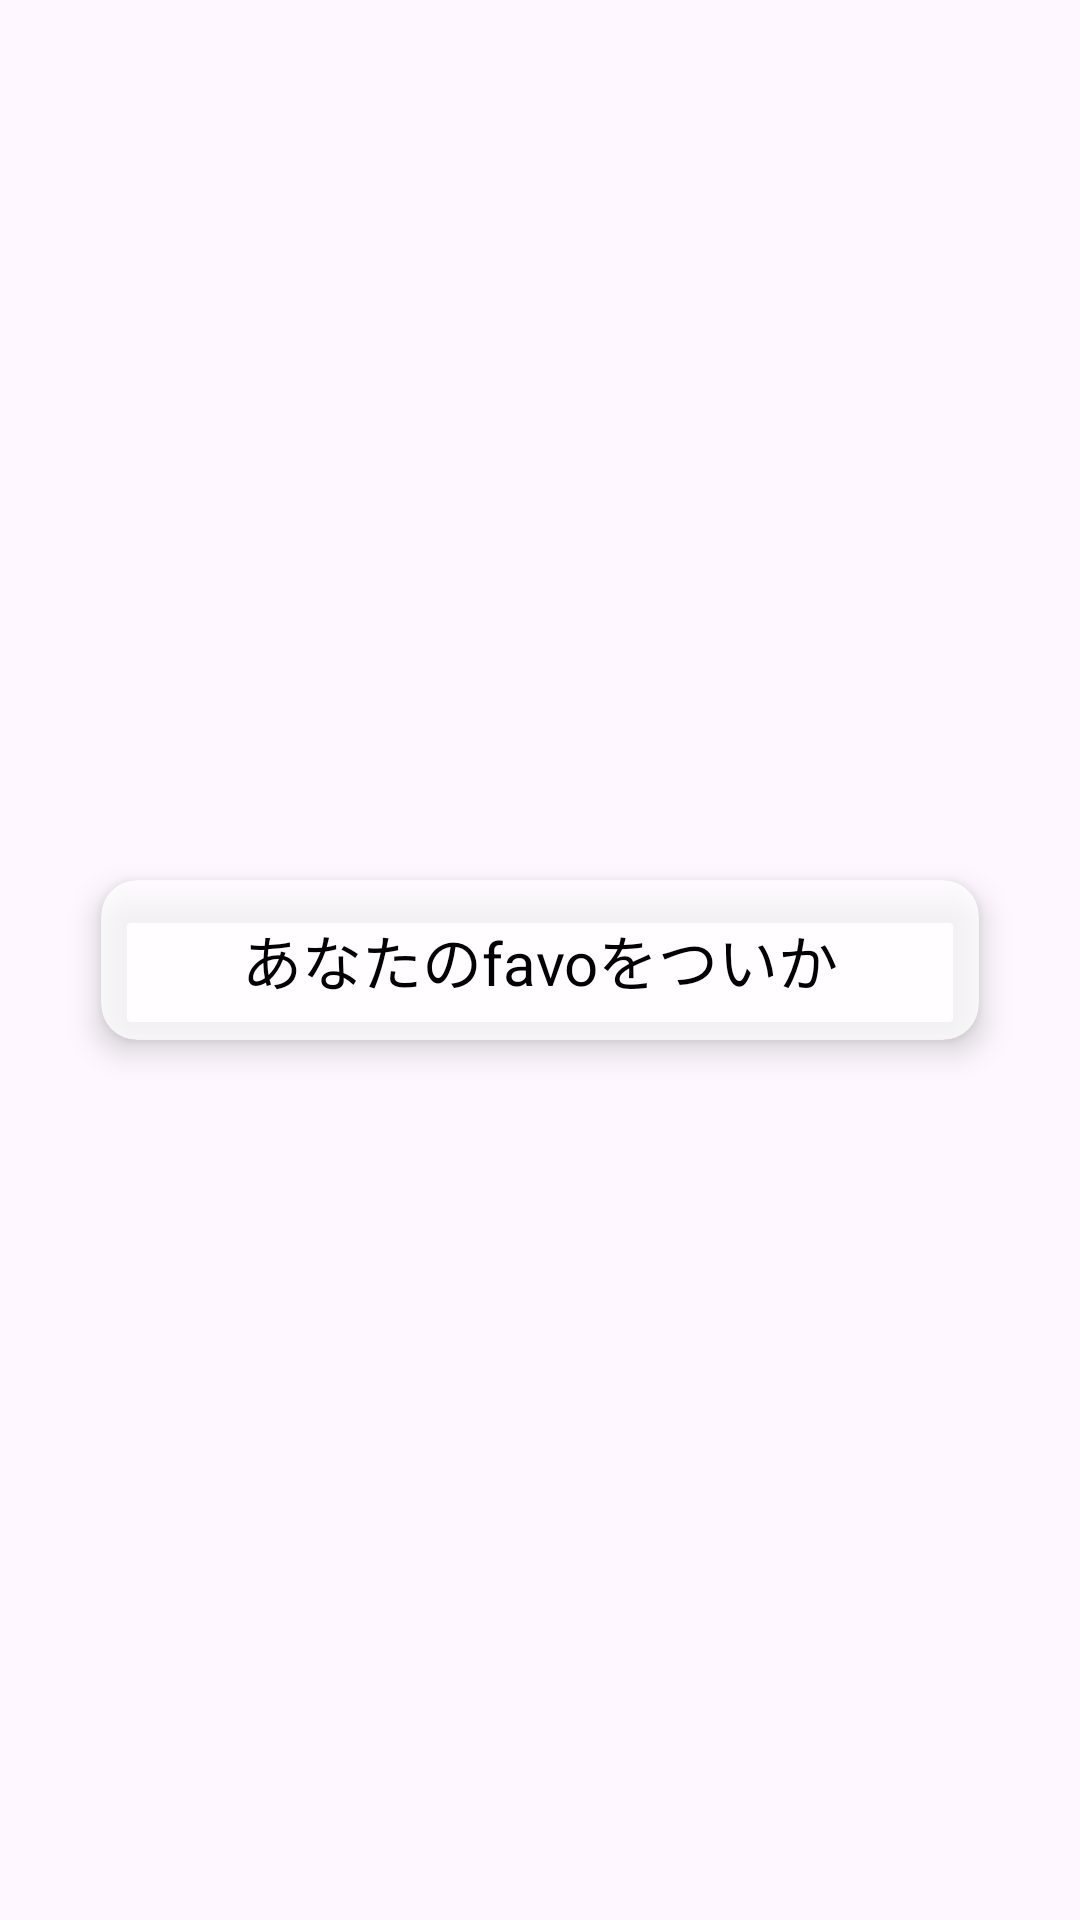

Layout XML and referenced resources for this Android screen:
<!-- AndroidManifest.xml: application theme Theme.Favo -->
<!-- res/layout/activity_main.xml -->
<?xml version="1.0" encoding="utf-8"?>
<RelativeLayout
    xmlns:android="http://schemas.android.com/apk/res/android"
    xmlns:app="http://schemas.android.com/apk/res-auto"
    android:layout_width="match_parent"
    android:layout_height="match_parent"
    android:background="@drawable/background_onlystar"
    android:padding="16dp">

    
    <androidx.cardview.widget.CardView
        android:id="@+id/plusButton"
        android:layout_width="match_parent"
        android:layout_height="wrap_content"
        android:layout_centerInParent="true"
        android:layout_margin="8dp"
        app:cardCornerRadius="12dp"
        app:cardElevation="6dp"
        app:cardUseCompatPadding="true"
        app:cardBackgroundColor="#C1FFFFFF">

        <LinearLayout
            android:layout_width="match_parent"
            android:layout_height="wrap_content"
            android:gravity="center_vertical"
            android:orientation="horizontal"
            android:padding="12dp">

            <TextView
                android:layout_width="match_parent"
                android:layout_height="wrap_content"
                android:gravity="center"
                android:text="あなたのfavoをついか"
                android:textColor="@android:color/black"
                android:textSize="20sp" />

        </LinearLayout>

    </androidx.cardview.widget.CardView>

    
    <ScrollView
        android:id="@+id/scrollViewTop"
        android:layout_width="match_parent"
        android:layout_height="match_parent"
        android:layout_above="@id/plusButton">

        <LinearLayout
            android:id="@+id/accountContainerTop"
            android:layout_width="match_parent"
            android:layout_height="wrap_content"
            android:orientation="vertical" />

    </ScrollView>

    
    <ScrollView
        android:id="@+id/scrollViewBottom"
        android:layout_width="match_parent"
        android:layout_height="match_parent"
        android:layout_below="@id/plusButton">

        <LinearLayout
            android:id="@+id/accountContainerBottom"
            android:layout_width="match_parent"
            android:layout_height="wrap_content"
            android:orientation="vertical" />

    </ScrollView>

</RelativeLayout>
<!-- resources referenced by this layout -->
<resources>
  <style name="Theme.Favo" parent="Theme.Material3.DayNight.NoActionBar">
          
      </style>
</resources>
